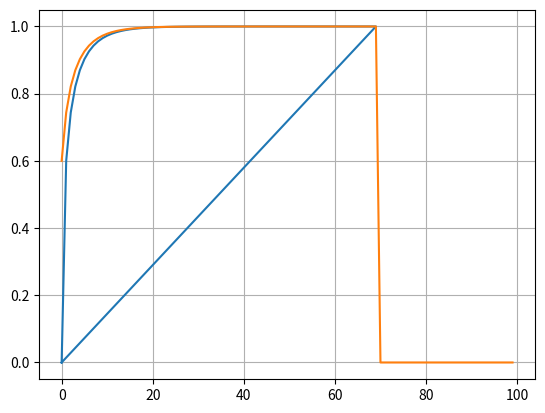

Write Python code to recreate this figure.
import numpy as np
import matplotlib.pyplot as plt
def xnew(x):
    return (2*x**2 + 3) / 5
x0 = 0
x1 = 0
itera = 0
x0array = np.zeros(100)
x1array = np.zeros(100)
xexe = np.zeros(100)
for i in range(100):
    x1 = xnew(x0)
    xexe[i] = i
    x0array[i] = x0
    x1array[i] = x1
    if abs(x1 - x0) < 0.00000001:
        break
    x0 = x1
    itera += 1
    
print("La raiz es %.5f"%x1)
print("Usando %d iteraciones"%itera)

plt.plot(xexe,x0array,x1array)
plt.grid()
